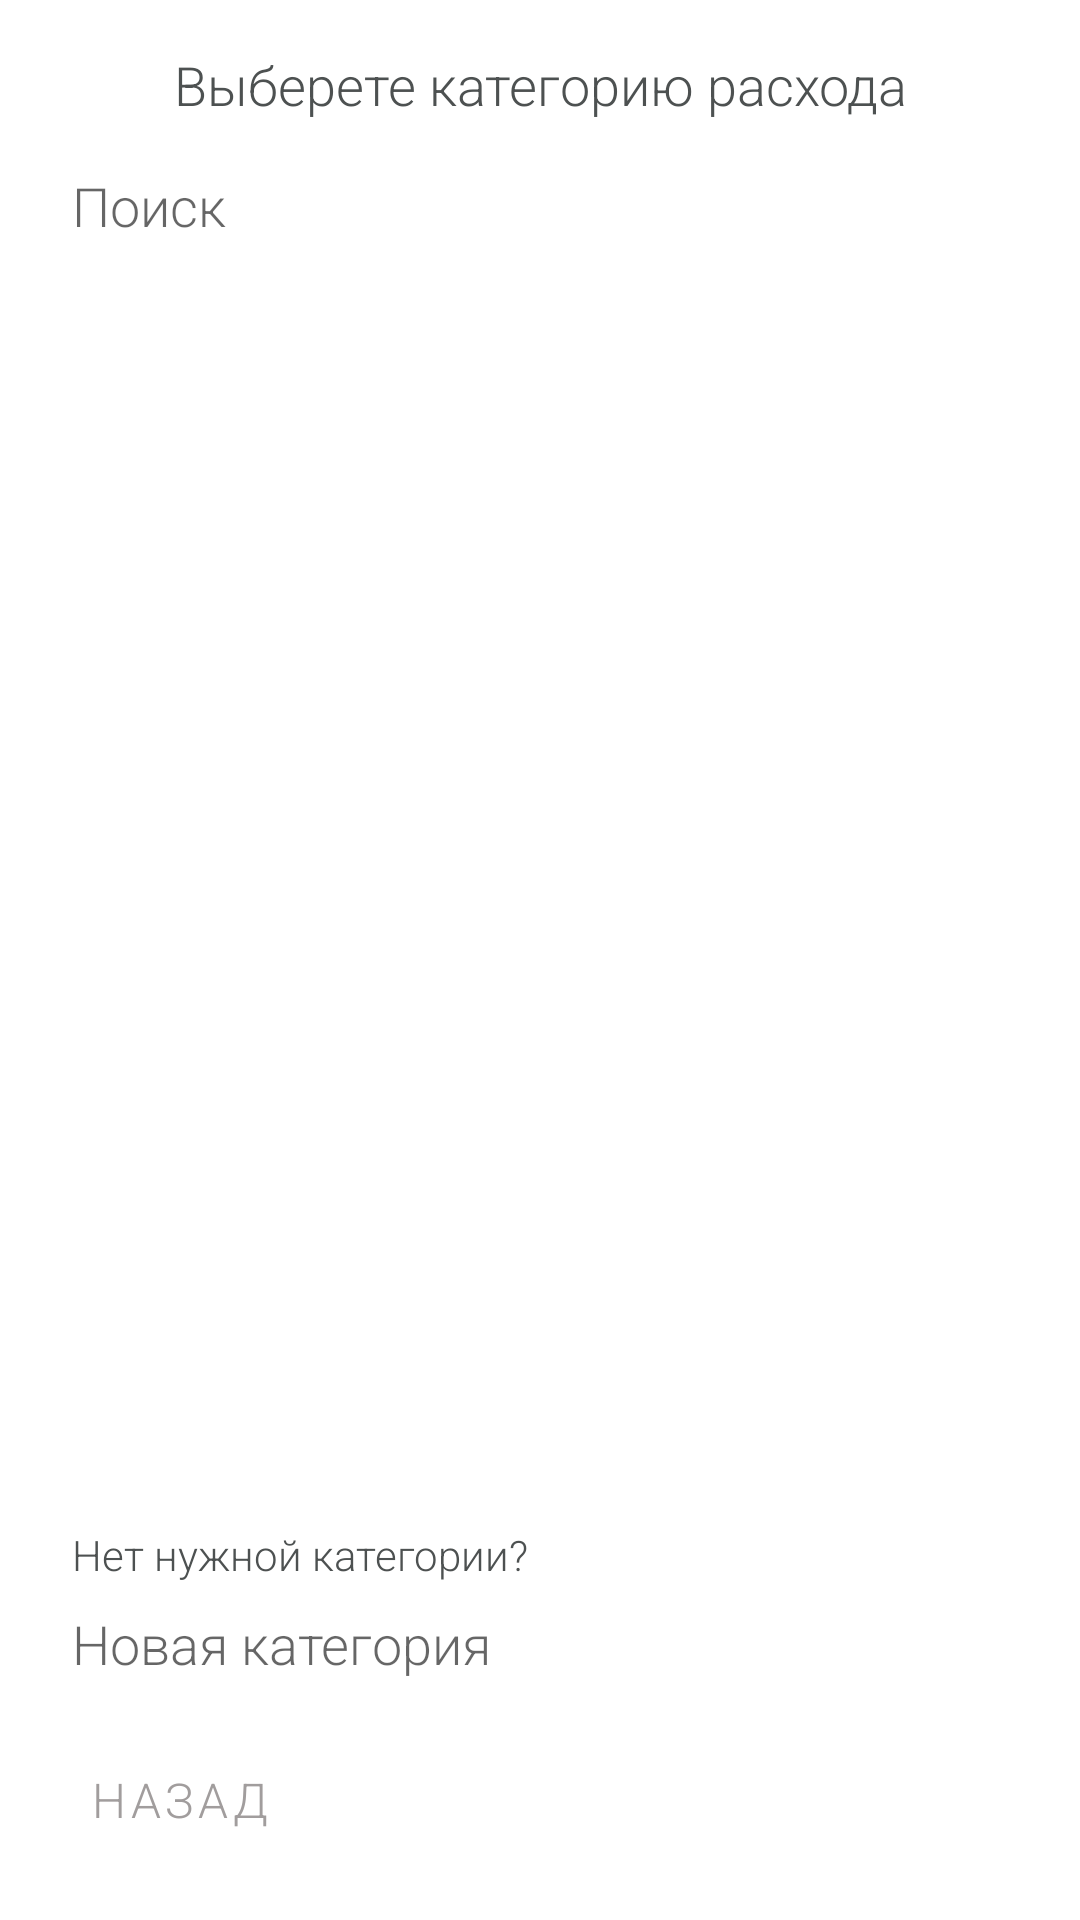

Produce the Android XML layout that renders to this screen, including the resource entries it uses.
<!-- AndroidManifest.xml: application theme AppTheme -->
<!-- res/layout/fragment_select_category_consumption_operation_dialog.xml -->
<?xml version="1.0" encoding="utf-8"?>
<androidx.constraintlayout.widget.ConstraintLayout xmlns:android="http://schemas.android.com/apk/res/android"
    xmlns:app="http://schemas.android.com/apk/res-auto"
    xmlns:tools="http://schemas.android.com/tools"
    android:layout_width="match_parent"
    android:layout_height="match_parent"

    tools:context=".SelectCategoryConsumptionOperationDialogFragment">


    <TextView
        android:id="@+id/textView15"
        android:layout_width="0dp"

        android:layout_height="wrap_content"
        android:gravity="center"
        android:text="Выберете категорию расхода"
        android:textSize="18sp"
        app:layout_constraintEnd_toStartOf="@+id/guideline3"
        app:layout_constraintHorizontal_bias="0.0"
        app:layout_constraintStart_toStartOf="@+id/guideline2"
        app:layout_constraintTop_toTopOf="@+id/guideline6" />

    <androidx.constraintlayout.widget.Guideline
        android:id="@+id/guideline2"
        android:layout_width="wrap_content"
        android:layout_height="wrap_content"
        android:orientation="vertical"
        app:layout_constraintGuide_begin="16dp" />

    <androidx.constraintlayout.widget.Guideline
        android:id="@+id/guideline3"
        android:layout_width="wrap_content"
        android:layout_height="wrap_content"
        android:orientation="vertical"
        app:layout_constraintGuide_end="16dp" />

    <Button
        android:id="@+id/btn_back_dialog_select_category_consumption"
        android:layout_width="wrap_content"
        android:layout_height="wrap_content"
        style="@style/Widget.MaterialComponents.Button.TextButton"
        android:text="Назад"
        android:textSize="16sp"
        android:textColor="@color/light_gray"
        app:layout_constraintBottom_toTopOf="@+id/guideline4"
        app:layout_constraintStart_toStartOf="@+id/guideline2" />

    <androidx.constraintlayout.widget.Guideline
        android:id="@+id/guideline4"
        android:layout_width="wrap_content"
        android:layout_height="wrap_content"
        android:orientation="horizontal"
        app:layout_constraintGuide_end="16dp" />

    <androidx.constraintlayout.widget.Guideline
        android:id="@+id/guideline6"
        android:layout_width="wrap_content"
        android:layout_height="wrap_content"
        android:orientation="horizontal"
        app:layout_constraintGuide_begin="16dp" />

    <EditText
        android:id="@+id/editText5"
        android:layout_width="0dp"
        android:layout_height="wrap_content"
        android:layout_marginStart="8dp"
        android:layout_marginTop="8dp"
        android:layout_marginEnd="8dp"
        android:background="@android:color/transparent"
        android:drawableEnd="@drawable/ic_search"
        android:drawableTint="@color/dark_icon"
        android:ems="10"
        android:hint="Поиск"
        android:inputType="text"
        android:paddingVertical="8dp"
        android:singleLine="true"
        app:layout_constraintEnd_toStartOf="@+id/guideline3"
        app:layout_constraintStart_toStartOf="@+id/guideline2"
        app:layout_constraintTop_toBottomOf="@+id/textView15" />

    <androidx.recyclerview.widget.RecyclerView
        android:id="@+id/recycler_view_category_consumption_dialog"
        android:layout_width="0dp"
        android:layout_height="0dp"
        app:layout_constraintBottom_toTopOf="@+id/textView22"
        app:layout_constraintEnd_toStartOf="@+id/guideline3"
        app:layout_constraintHorizontal_bias="0.0"
        app:layout_constraintStart_toStartOf="@+id/guideline2"
        app:layout_constraintTop_toBottomOf="@+id/editText5"
        tools:listitem="@layout/consumption_category_item" />

    <TextView
        android:id="@+id/textView22"
        android:layout_width="wrap_content"
        android:layout_height="wrap_content"
        android:text="Нет нужной категории?"
        app:layout_constraintBottom_toTopOf="@+id/editText6"
        app:layout_constraintStart_toStartOf="@+id/editText6" />

    <EditText
        android:id="@+id/editText6"
        android:layout_width="0dp"
        android:layout_height="wrap_content"
        android:layout_marginStart="8dp"
        android:layout_marginEnd="8dp"
        android:layout_marginBottom="8dp"
        android:background="@android:color/transparent"
        android:ems="10"
        android:hint="Новая категория"
        android:inputType="text"
        android:paddingVertical="8dp"
        app:layout_constraintBottom_toTopOf="@+id/btn_back_dialog_select_category_consumption"
        app:layout_constraintEnd_toStartOf="@+id/guideline3"
        app:layout_constraintStart_toStartOf="@+id/guideline2" />

    <Button
        android:id="@+id/btn_add_dialog_select_category_consumption"
        style="@style/Widget.MaterialComponents.Button"
        android:layout_width="wrap_content"
        android:layout_height="wrap_content"
        android:enabled="true"

        android:text="Добавить"
        android:textSize="16sp"

        app:layout_constraintBottom_toTopOf="@+id/guideline4"
        app:layout_constraintEnd_toStartOf="@+id/guideline3" />


</androidx.constraintlayout.widget.ConstraintLayout>
<!-- res/layout/consumption_category_item.xml (included above) -->
<?xml version="1.0" encoding="utf-8"?>
<androidx.constraintlayout.widget.ConstraintLayout xmlns:android="http://schemas.android.com/apk/res/android"
    xmlns:app="http://schemas.android.com/apk/res-auto"
    xmlns:tools="http://schemas.android.com/tools"
    android:layout_width="match_parent"
    android:layout_height="wrap_content">


    <ImageView
        android:id="@+id/imageView11"
        android:layout_width="wrap_content"
        android:layout_height="wrap_content"
        android:layout_marginStart="16dp"
        android:layout_marginTop="8dp"
        android:layout_marginBottom="8dp"
        android:tint="@color/colorAdditional"
        app:layout_constraintBottom_toBottomOf="parent"
        app:layout_constraintStart_toStartOf="parent"
        app:layout_constraintTop_toTopOf="parent"
        tools:src="@drawable/ic_restaurant" />

    <TextView
        android:id="@+id/txt_consumption_category_item"
        android:layout_width="0dp"
        android:layout_height="wrap_content"
        android:layout_marginStart="16dp"
        android:layout_marginTop="8dp"
        android:layout_marginEnd="16dp"
        android:layout_marginBottom="8dp"
        android:textSize="18sp"
        app:layout_constraintBottom_toBottomOf="parent"
        app:layout_constraintEnd_toEndOf="parent"
        app:layout_constraintStart_toEndOf="@+id/imageView11"
        app:layout_constraintTop_toTopOf="parent"
        tools:text="Кафе" />
</androidx.constraintlayout.widget.ConstraintLayout>
<!-- resources referenced by this layout -->
<resources>
  <color name="colorAdditional">#274461</color>
  <color name="dark_icon">#000000</color>
  <color name="light_gray">#A19D9D</color>
  <style name="AppTheme" parent="Theme.AppCompat.Light.NoActionBar">
          
          <item name="colorPrimary">@color/colorPrimary</item>
          <item name="colorPrimaryDark">@color/colorPrimaryDark</item>
          <item name="colorAccent">@color/colorAccent</item>
          <item name="android:textColor">#4D5151</item>
      </style>
  <color name="colorPrimary">#7CB342</color>
  <color name="colorPrimaryDark">#33691E</color>
  <color name="colorAccent">#F4511E</color>
</resources>
